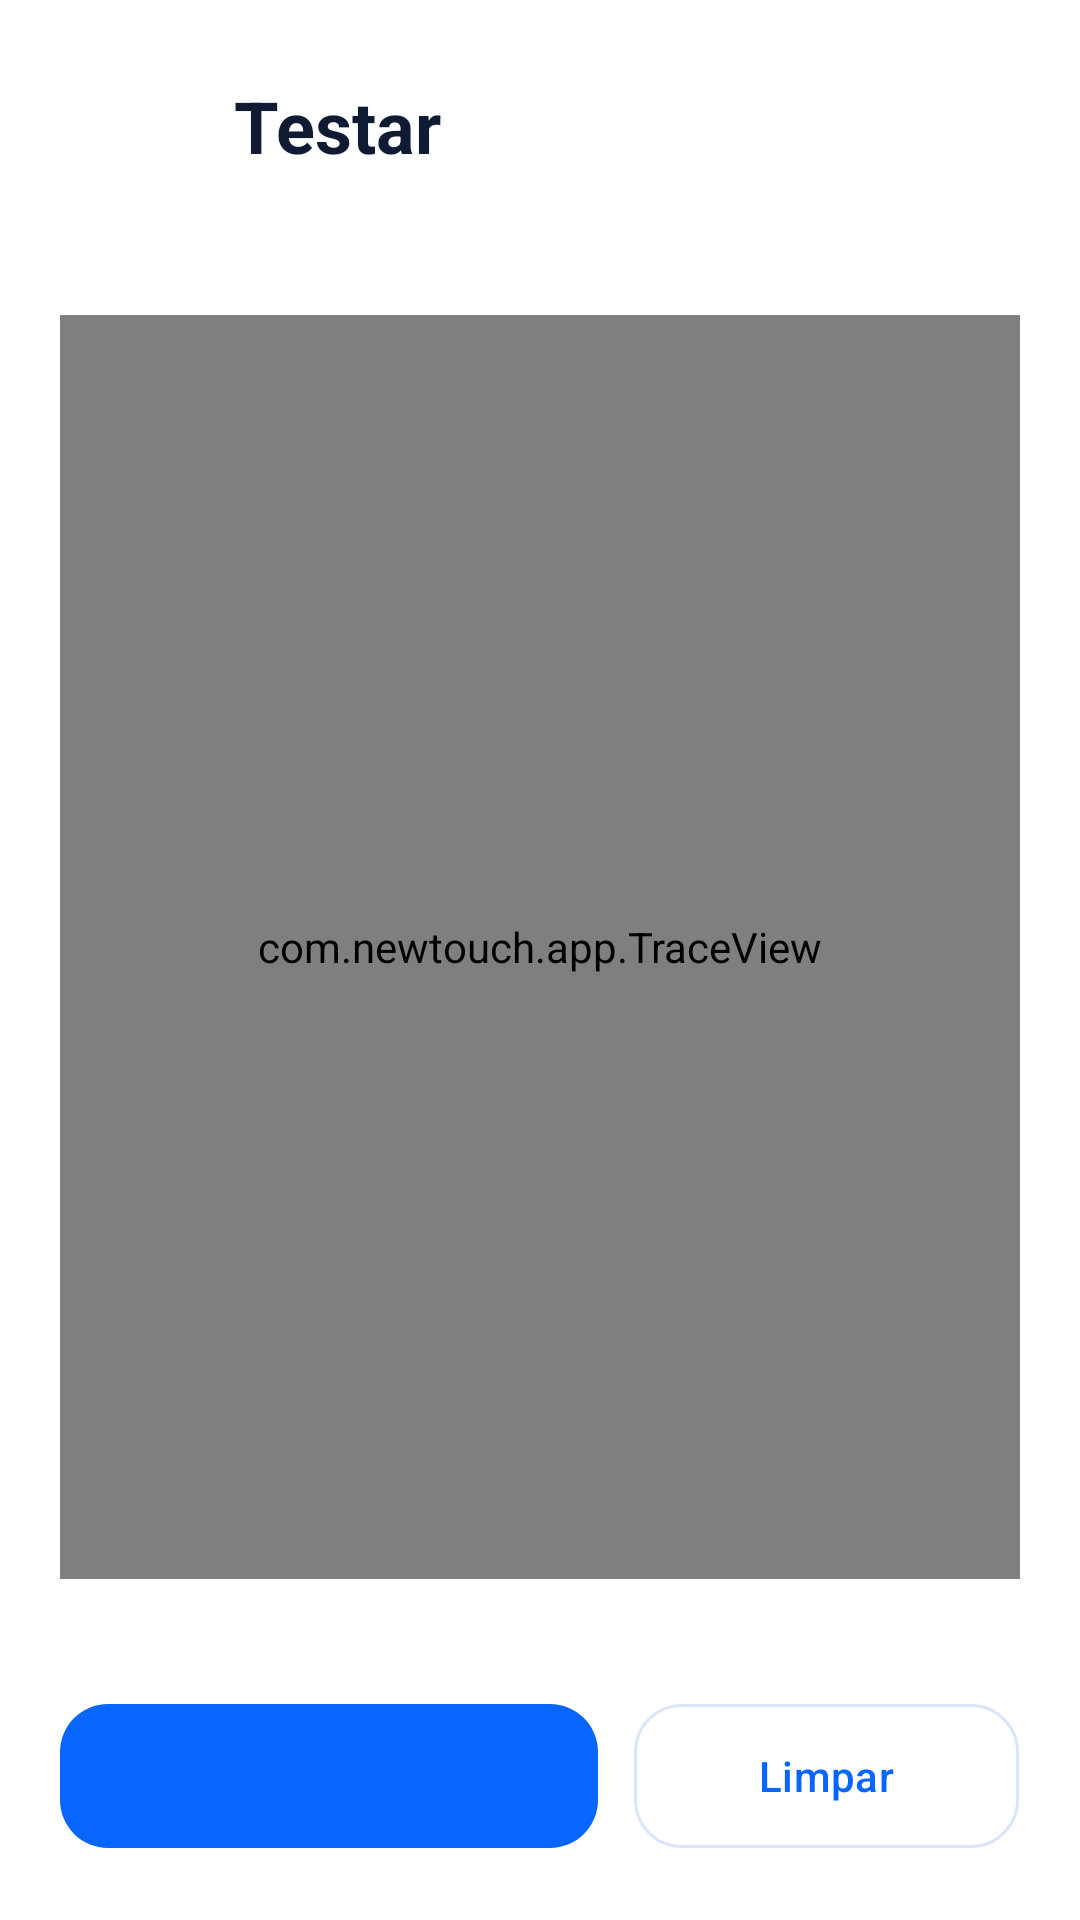

Here is an Android app screen rendered from its layout file. Give the layout XML and the strings, colors and styles it references.
<!-- AndroidManifest.xml: application theme Theme.NewTouch -->
<!-- res/layout/activity_test.xml -->
<?xml version="1.0" encoding="utf-8"?>
<LinearLayout xmlns:android="http://schemas.android.com/apk/res/android"
    xmlns:app="http://schemas.android.com/apk/res-auto"
    android:layout_width="match_parent"
    android:layout_height="match_parent"
    android:background="@color/nt_white"
    android:orientation="vertical"
    android:paddingHorizontal="@dimen/page_padding"
    android:paddingVertical="20dp">

    <LinearLayout
        android:layout_width="match_parent"
        android:layout_height="wrap_content"
        android:gravity="center_vertical"
        android:orientation="horizontal">

        <ImageView
            android:id="@+id/btnBack"
            android:layout_width="44dp"
            android:layout_height="44dp"
            android:background="@drawable/bg_circle_light"
            android:contentDescription="Voltar"
            android:padding="10dp"
            android:src="@drawable/ic_arrow_back"
            app:tint="@color/nt_blue" />

        <TextView
            android:layout_width="wrap_content"
            android:layout_height="wrap_content"
            android:layout_marginStart="14dp"
            android:text="Testar"
            android:textColor="@color/nt_text"
            android:textSize="24sp"
            android:textStyle="bold" />
    </LinearLayout>

    <TextView
        android:id="@+id/hint"
        android:layout_width="match_parent"
        android:layout_height="wrap_content"
        android:layout_marginTop="12dp"
        android:textColor="@color/nt_blue"
        android:textSize="14sp"
        android:textStyle="bold" />

    <com.newtouch.app.TraceView
        android:id="@+id/trace"
        android:layout_width="match_parent"
        android:layout_height="0dp"
        android:layout_marginTop="10dp"
        android:layout_weight="1"
        android:background="@drawable/bg_card" />

    <TextView
        android:id="@+id/stats"
        android:layout_width="match_parent"
        android:layout_height="wrap_content"
        android:layout_marginTop="10dp"
        android:textColor="@color/nt_muted"
        android:textSize="13sp" />

    <LinearLayout
        android:layout_width="match_parent"
        android:layout_height="wrap_content"
        android:layout_marginTop="10dp"
        android:orientation="horizontal">

        <com.google.android.material.button.MaterialButton
            android:id="@+id/btnFeature"
            android:layout_width="0dp"
            android:layout_height="56dp"
            android:layout_marginEnd="6dp"
            android:layout_weight="1.4"
            android:textAllCaps="false"
            app:cornerRadius="16dp" />

        <com.google.android.material.button.MaterialButton
            android:id="@+id/btnClear"
            style="@style/Widget.Material3.Button.OutlinedButton"
            android:layout_width="0dp"
            android:layout_height="56dp"
            android:layout_marginStart="6dp"
            android:layout_weight="1"
            android:text="Limpar"
            android:textAllCaps="false"
            app:cornerRadius="16dp"
            app:strokeColor="@color/nt_stroke" />
    </LinearLayout>
</LinearLayout>
<!-- resources referenced by this layout -->
<resources>
  <color name="nt_blue">#0866FF</color>
  <color name="nt_muted">#64748B</color>
  <color name="nt_stroke">#D9E6FA</color>
  <color name="nt_text">#0F1B33</color>
  <color name="nt_white">#FFFFFF</color>
  <dimen name="page_padding">20dp</dimen>
  <!-- drawable bg_card (drawable) -->
  <?xml version="1.0" encoding="utf-8"?>
  <shape xmlns:android="http://schemas.android.com/apk/res/android" android:shape="rectangle">
      <solid android:color="#F5F9FF" />
      <stroke android:width="1dp" android:color="#D9E6FA" />
      <corners android:radius="22dp" />
  </shape>
  <style name="Theme.NewTouch" parent="Theme.Material3.Light.NoActionBar">
          <item name="colorPrimary">@color/nt_blue</item>
          <item name="colorOnPrimary">@color/nt_white</item>
          <item name="colorSurface">@color/nt_white</item>
          <item name="android:windowBackground">@color/nt_white</item>
          <item name="android:statusBarColor">@color/nt_white</item>
          <item name="android:navigationBarColor">@color/nt_white</item>
          <item name="android:windowLightStatusBar">true</item>
          <item name="android:windowLightNavigationBar">true</item>
          <item name="android:windowAnimationStyle">@style/NtWindowAnim</item>
      </style>
  <style name="NtWindowAnim" parent="@android:style/Animation.Activity">
          <item name="android:activityOpenEnterAnimation">@anim/slide_in_right</item>
          <item name="android:activityOpenExitAnimation">@anim/slide_out_left</item>
          <item name="android:activityCloseEnterAnimation">@anim/slide_in_left</item>
          <item name="android:activityCloseExitAnimation">@anim/slide_out_right</item>
      </style>
</resources>
